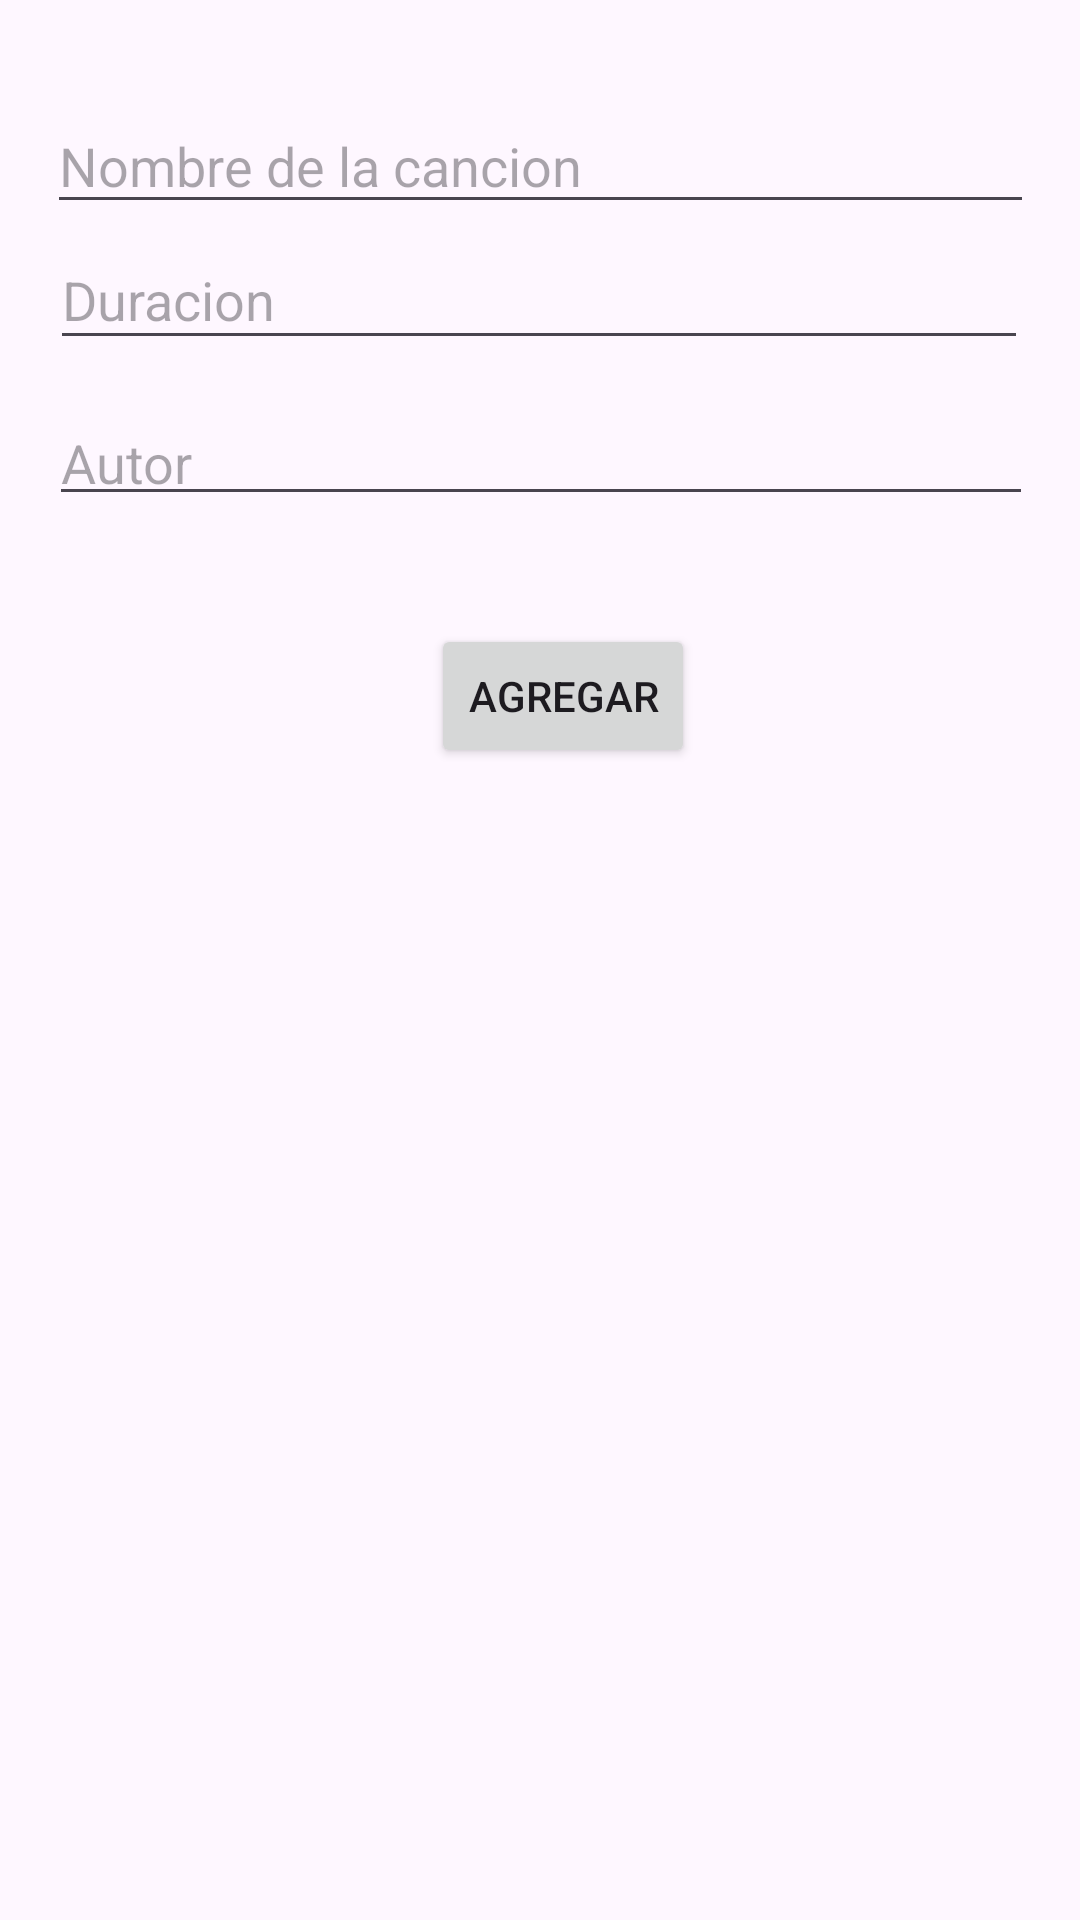

Reconstruct the res/layout file that produces this screen, plus the resources it refers to.
<!-- AndroidManifest.xml: application theme Theme.CRUDAngelYNataren -->
<!-- res/layout/activity_main.xml -->
<?xml version="1.0" encoding="utf-8"?>
<androidx.constraintlayout.widget.ConstraintLayout xmlns:android="http://schemas.android.com/apk/res/android"
    xmlns:app="http://schemas.android.com/apk/res-auto"
    xmlns:tools="http://schemas.android.com/tools"
    android:id="@+id/main"
    android:layout_width="match_parent"
    android:layout_height="match_parent"
    tools:context=".MainActivity"
    tools:layout_editor_absoluteX="3dp"
    tools:layout_editor_absoluteY="71dp">

    <EditText
        android:id="@+id/txtDuracion"
        android:layout_width="326dp"
        android:layout_height="43dp"
        android:layout_marginBottom="12dp"
        android:ems="10"
        android:hint="Duracion"
        android:inputType="text"
        app:layout_constraintBottom_toTopOf="@+id/txtAutor"
        app:layout_constraintEnd_toEndOf="parent"
        app:layout_constraintHorizontal_bias="0.494"
        app:layout_constraintStart_toStartOf="parent" />

    <EditText
        android:id="@+id/txtAutor"
        android:layout_width="328dp"
        android:layout_height="40dp"
        android:layout_marginBottom="36dp"
        android:ems="10"
        android:hint="Autor"
        android:inputType="text"
        app:layout_constraintBottom_toTopOf="@+id/btnAgregar"
        app:layout_constraintEnd_toEndOf="parent"
        app:layout_constraintHorizontal_bias="0.506"
        app:layout_constraintStart_toStartOf="parent" />

    <EditText
        android:id="@+id/txtNombre"
        android:layout_width="329dp"
        android:layout_height="42dp"
        android:ems="10"
        android:hint="Nombre de la cancion"
        android:inputType="text"
        app:layout_constraintBottom_toTopOf="@+id/txtDuracion"
        app:layout_constraintEnd_toEndOf="parent"
        app:layout_constraintStart_toStartOf="parent"
        app:layout_constraintTop_toTopOf="parent"
        app:layout_constraintVertical_bias="0.933" />

    <Button
        android:id="@+id/btnAgregar"
        android:layout_width="wrap_content"
        android:layout_height="wrap_content"
        android:layout_marginBottom="384dp"
        android:text="Agregar"
        app:layout_constraintBottom_toBottomOf="parent"
        app:layout_constraintEnd_toEndOf="parent"
        app:layout_constraintHorizontal_bias="0.528"
        app:layout_constraintStart_toStartOf="parent" />

    <androidx.recyclerview.widget.RecyclerView
        android:id="@+id/rcvMusica"
        android:layout_width="410dp"
        android:layout_height="293dp"
        app:layout_constraintBottom_toBottomOf="parent"
        tools:layout_editor_absoluteX="0dp" />

</androidx.constraintlayout.widget.ConstraintLayout>
<!-- resources referenced by this layout -->
<resources>
  <style name="Theme.CRUDAngelYNataren" parent="Base.Theme.CRUDAngelYNataren" />
  <style name="Base.Theme.CRUDAngelYNataren" parent="Theme.Material3.DayNight.NoActionBar">
          
          
      </style>
</resources>
